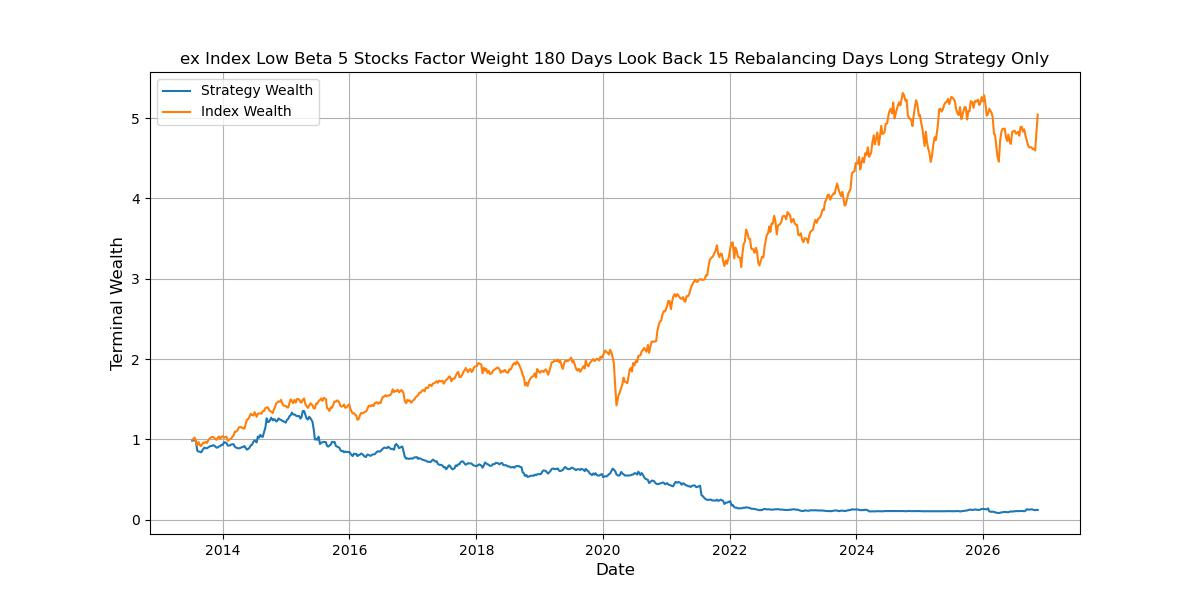

The data file committed next to this chart (first rows):
, Annualized Return, Annualized Vol, Sharpe Ratio, Max Drawdown, Skewness, Kurtosis, Cornish-Fisher VaR (5%), Historic CVaR (5%)
Mean Return, -14.65, 24.64, -0.7885, -93.84, -1.883, 16.81, 0.06854, 0.09445
